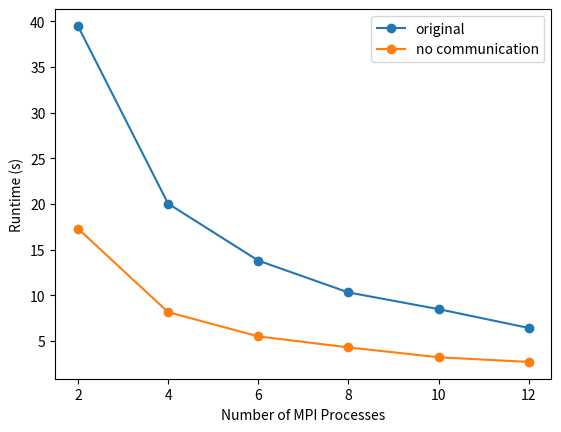

The matplotlib source for this figure:
from matplotlib import pyplot as plt
import numpy as np

# data used to show that CG scales as N^2
scalingel = [1000, 2000, 4000, 8000, 16000]
scalingt = [0.024, 0.104, 0.4125, 1.656, 12.956]
scalingt2 = []

# data used for runtime for MPI, 12 nodes
mpi = [12, 24, 36, 48, 60, 72, 84, 96]
time1 = [1.864, 0.484, 0.248, 0.148, 0.112, 0.092, 0.076, 0.068]
time2 = [500.3, 504.1, 520.15, 504, 496, 501, 530, 489]
raw = []

# data used for single-node tests
mpi = [2, 4, 6, 8, 10, 12, 14, 16, 18, 20, 22, 24]
time1 = [16.309, 4.228, 2.008, 1.18, 0.772, 0.54, 0.4, 0.312, 0.248, 0.208, 0.172, 0.148]
time2 = [65.52, 65.53, 69.58, 65.23, 67.34, 63.12, 61, 62, 61, 64, 65, 65.4]
raw = []
scaled = []

for i in range(len(mpi)):
	raw.append(time2[i]/time1[i])
	scaled.append(raw[i]/(mpi[i]*mpi[i]))

# weak scaling
nodes = [2, 4, 8, 16]
time1 = [10.512/10.512, 10.49/10.512, 10.52/10.512, 10.53/10.512]
time2 = [10.452/10.452, 10.532/10.452, 10.555/10.452, 10.576/10.452]	
time3 = [10.856/10.856, 10.8846/10.856, 10.8606/10.856, 10.888/10.856]

# strong scaling, 100,000 elements
nodes= [2, 4, 8, 16]
time1 = [65.53/65.53, 65.53/16.33, 65.53/4.1, 65.53/1.084]
time2 = [16.353/16.353, 16.353/4.148, 16.353/1.048, 16.353/0.3]
time3 = [7.5244/7.5244, 7.5244/1.904, 7.5244/0.5, 7.5244/0.152]
#plt.plot(nodes, time1, 'o-', label='1 task/node')
#plt.plot(nodes, time2, 'o-', label='2 task/node')
#plt.plot(nodes, time3, 'o-', label='3 task/node')
#plt.xlabel('Number of Nodes')
#plt.ylabel('Speedup')
#plt.legend()
#fig = plt.figure()
#ax1 = fig.add_subplot(111)
#ax1.plot(mpi_2, time1_2_scaled, 'o-')
#ax1.set_ylabel('Parallel Runtime (s)')
#
#ax2 = ax1.twinx()
#ax2.plot(mpi_2, time2_2, 'ro-')
#ax2.set_ylabel('Serial Runtime (s)', color='r')
#for tl in ax2.get_yticklabels():
#    tl.set_color('r')



#speedup, 20,000 elements. mpinocomm removes the communications in the DD loop to estimate percentage of time spent communicating
procs = [2, 4, 6, 8, 10, 12]
nocomm = [17.32, 8.16, 5.51, 4.3, 3.22, 2.71]
comm = [39.506, 20.049, 13.808, 10.32, 8.49, 6.43]

plt.plot(procs, comm, 'o-', label='original')
plt.plot(procs, nocomm, 'o-', label='no communication')
plt.xlabel('Number of MPI Processes')
plt.ylabel('Runtime (s)')
plt.legend()
plt.savefig('fig.png')

